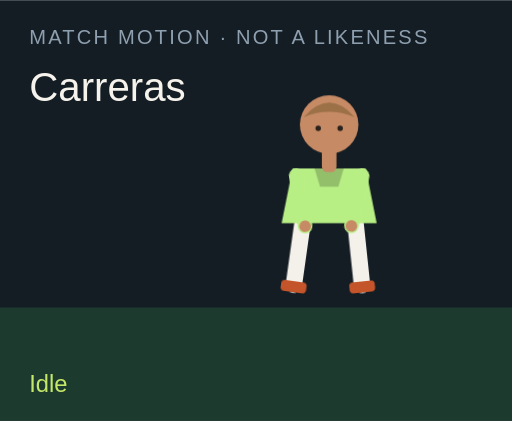
t = 0.00 s
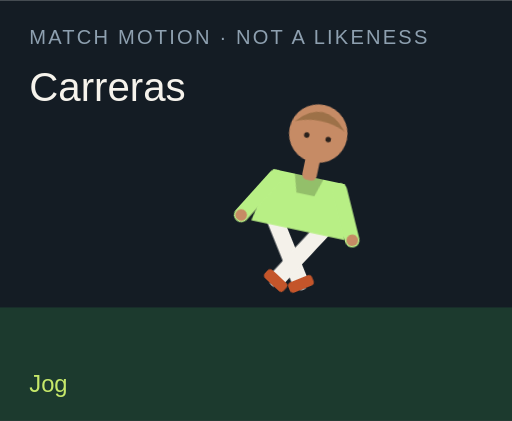
t = 1.50 s
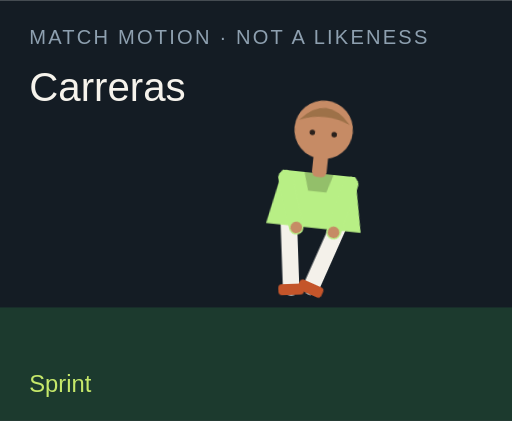
t = 3.00 s
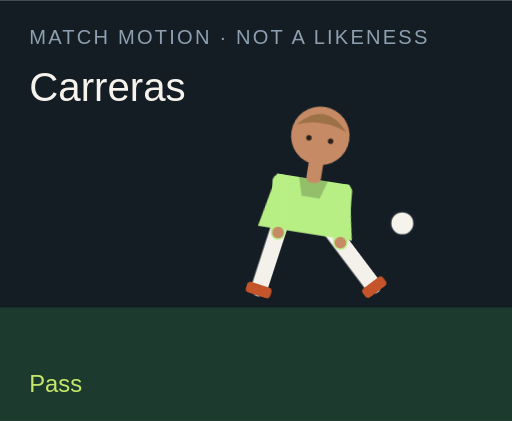
t = 4.50 s
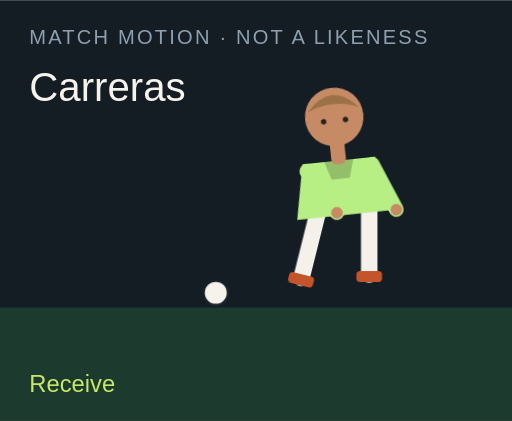
t = 6.00 s
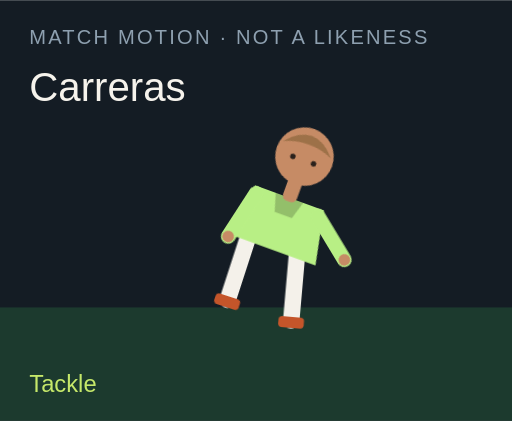
t = 7.50 s

The animated SVG that drew these frames (rendered in a browser with its animation timeline set to each time). Animation: 18 CSS @keyframes rules; one cycle of 9.00 s, repeats indefinitely.

<?xml version="1.0" encoding="UTF-8"?>
<svg xmlns="http://www.w3.org/2000/svg" viewBox="0 0 280 230" role="img">
  <style>@media (prefers-reduced-motion: reduce){animate,animateTransform{display:none}}</style>
  <rect width="280" height="230" fill="#141c24"/>
  <rect y="168" width="280" height="62" fill="#1c3a2e"/>
  <text x="16" y="24" fill="#8ea0b0" font-family="Arial,sans-serif" font-size="11" letter-spacing="1.2">MATCH MOTION · NOT A LIKENESS</text>
  <text x="16" y="55" fill="#f6f3ec" font-family="Impact,sans-serif" font-size="22">Carreras</text>
  <circle r="7" fill="#f6f3ec" stroke="#172028" stroke-width="2" id="motion-2550" cx="150" cy="160" opacity="0">
    
    
    
  </circle>
  <g transform="translate(132 40)">
    <g id="motion-2572" transform="rotate(0 48 90)">
      
      <g id="motion-2574" transform="translate(0 0)">
        
        <g transform="translate(34 78)"><g id="motion-2576" transform="rotate(8)"><path d="M0 0 V38" stroke="#f4f1ea" stroke-width="9" stroke-linecap="round"/><rect x="-7" y="36" width="14" height="6" rx="2" fill="#c4552a"/></g></g>
        <g transform="translate(62 78)"><g id="motion-2578" transform="rotate(-6)"><path d="M0 0 V38" stroke="#f4f1ea" stroke-width="9" stroke-linecap="round"/><rect x="-7" y="36" width="14" height="6" rx="2" fill="#c4552a"/></g></g>
        <path d="M28 52 h40 l6 30 H22 Z" fill="#b8ef85"/>
        <path d="M40 52 h16 l-3 10 H43 Z" fill="#000" opacity=".2"/>
        <g transform="translate(30 56)"><g id="motion-2580" transform="rotate(-10)"><path d="M0 0 V28" stroke="#b8ef85" stroke-width="8" stroke-linecap="round"/><circle cx="0" cy="28" r="3.2" fill="#c68b65"/></g></g>
        <g transform="translate(66 56)"><g id="motion-2582" transform="rotate(12)"><path d="M0 0 V28" stroke="#b8ef85" stroke-width="8" stroke-linecap="round"/><circle cx="0" cy="28" r="3.2" fill="#c68b65"/></g></g>
        <rect x="44" y="40" width="8" height="14" rx="3" fill="#c68b65"/>
        <circle cx="48" cy="28" r="16" fill="#c68b65"/>
        <path d="M34 24 Q48 8 62 24 Q48 18 34 24" fill="#9d7148"/>
        <circle cx="42" cy="30" r="1.5" fill="#2a211c"/><circle cx="54" cy="30" r="1.5" fill="#2a211c"/>
      </g>
    </g>
  </g>
  <text x="16" y="214" fill="#c6e86a" font-family="Arial,sans-serif" font-size="13" opacity="1" id="motion-2554">Idle</text><text x="16" y="214" fill="#c6e86a" font-family="Arial,sans-serif" font-size="13" opacity="0" id="motion-2556">Jog</text><text x="16" y="214" fill="#c6e86a" font-family="Arial,sans-serif" font-size="13" opacity="0" id="motion-2558">Sprint</text><text x="16" y="214" fill="#c6e86a" font-family="Arial,sans-serif" font-size="13" opacity="0" id="motion-2560">Dribble</text><text x="16" y="214" fill="#c6e86a" font-family="Arial,sans-serif" font-size="13" opacity="0" id="motion-2562">Pass</text><text x="16" y="214" fill="#c6e86a" font-family="Arial,sans-serif" font-size="13" opacity="0" id="motion-2564">Shoot</text><text x="16" y="214" fill="#c6e86a" font-family="Arial,sans-serif" font-size="13" opacity="0" id="motion-2566">Receive</text><text x="16" y="214" fill="#c6e86a" font-family="Arial,sans-serif" font-size="13" opacity="0" id="motion-2568">Tackle</text><text x="16" y="214" fill="#c6e86a" font-family="Arial,sans-serif" font-size="13" opacity="0" id="motion-2570">Point</text>
<style>@keyframes track-2551{0%{cx:150px}11.1%{cx:156px}22.2%{cx:164px}33.300000000000004%{cx:142px}44.4%{cx:190px}55.60000000000001%{cx:250px}66.7%{cx:118px}77.8%{cx:150px}88.9%{cx:150px}100%{cx:150px}}@keyframes track-2552{0%{cy:160px}11.1%{cy:158px}22.2%{cy:154px}33.300000000000004%{cy:156px}44.4%{cy:148px}55.60000000000001%{cy:96px}66.7%{cy:160px}77.8%{cy:160px}88.9%{cy:160px}100%{cy:160px}}@keyframes track-2553{0%{opacity:0}11.1%{opacity:0}22.2%{opacity:0}33.300000000000004%{opacity:1}44.4%{opacity:1}55.60000000000001%{opacity:1}66.7%{opacity:1}77.8%{opacity:0}88.9%{opacity:0}100%{opacity:0}}@keyframes track-2555{0%{opacity:1}11.1%{opacity:0}22.2%{opacity:0}33.300000000000004%{opacity:0}44.4%{opacity:0}55.60000000000001%{opacity:0}66.7%{opacity:0}77.8%{opacity:0}88.9%{opacity:0}100%{opacity:1}}@keyframes track-2557{0%{opacity:0}11.1%{opacity:1}22.2%{opacity:0}33.300000000000004%{opacity:0}44.4%{opacity:0}55.60000000000001%{opacity:0}66.7%{opacity:0}77.8%{opacity:0}88.9%{opacity:0}100%{opacity:0}}@keyframes track-2559{0%{opacity:0}11.1%{opacity:0}22.2%{opacity:1}33.300000000000004%{opacity:0}44.4%{opacity:0}55.60000000000001%{opacity:0}66.7%{opacity:0}77.8%{opacity:0}88.9%{opacity:0}100%{opacity:0}}@keyframes track-2561{0%{opacity:0}11.1%{opacity:0}22.2%{opacity:0}33.300000000000004%{opacity:1}44.4%{opacity:0}55.60000000000001%{opacity:0}66.7%{opacity:0}77.8%{opacity:0}88.9%{opacity:0}100%{opacity:0}}@keyframes track-2563{0%{opacity:0}11.1%{opacity:0}22.2%{opacity:0}33.300000000000004%{opacity:0}44.4%{opacity:1}55.60000000000001%{opacity:0}66.7%{opacity:0}77.8%{opacity:0}88.9%{opacity:0}100%{opacity:0}}@keyframes track-2565{0%{opacity:0}11.1%{opacity:0}22.2%{opacity:0}33.300000000000004%{opacity:0}44.4%{opacity:0}55.60000000000001%{opacity:1}66.7%{opacity:0}77.8%{opacity:0}88.9%{opacity:0}100%{opacity:0}}@keyframes track-2567{0%{opacity:0}11.1%{opacity:0}22.2%{opacity:0}33.300000000000004%{opacity:0}44.4%{opacity:0}55.60000000000001%{opacity:0}66.7%{opacity:1}77.8%{opacity:0}88.9%{opacity:0}100%{opacity:0}}@keyframes track-2569{0%{opacity:0}11.1%{opacity:0}22.2%{opacity:0}33.300000000000004%{opacity:0}44.4%{opacity:0}55.60000000000001%{opacity:0}66.7%{opacity:0}77.8%{opacity:1}88.9%{opacity:0}100%{opacity:0}}@keyframes track-2571{0%{opacity:0}11.1%{opacity:0}22.2%{opacity:0}33.300000000000004%{opacity:0}44.4%{opacity:0}55.60000000000001%{opacity:0}66.7%{opacity:0}77.8%{opacity:0}88.9%{opacity:1}100%{opacity:0}}@keyframes track-2573{0%{transform:rotate(0deg)}11.1%{transform:rotate(8deg)}22.2%{transform:rotate(16deg)}33.300000000000004%{transform:rotate(6deg)}44.4%{transform:rotate(4deg)}55.60000000000001%{transform:rotate(14deg)}66.7%{transform:rotate(-6deg)}77.8%{transform:rotate(34deg)}88.9%{transform:rotate(6deg)}100%{transform:rotate(0deg)}}@keyframes track-2575{0%{transform:translate(0px,0px)}11.1%{transform:translate(0px,-3px)}22.2%{transform:translate(0px,-6px)}33.300000000000004%{transform:translate(0px,-2px)}44.4%{transform:translate(0px,2px)}55.60000000000001%{transform:translate(0px,-4px)}66.7%{transform:translate(0px,1px)}77.8%{transform:translate(0px,10px)}88.9%{transform:translate(0px,-4px)}100%{transform:translate(0px,0px)}}@keyframes track-2577{0%{transform:rotate(8deg)}11.1%{transform:rotate(-26deg)}22.2%{transform:rotate(-42deg)}33.300000000000004%{transform:rotate(-8deg)}44.4%{transform:rotate(6deg)}55.60000000000001%{transform:rotate(12deg)}66.7%{transform:rotate(20deg)}77.8%{transform:rotate(-8deg)}88.9%{transform:rotate(4deg)}100%{transform:rotate(8deg)}}@keyframes track-2579{0%{transform:rotate(-6deg)}11.1%{transform:rotate(24deg)}22.2%{transform:rotate(38deg)}33.300000000000004%{transform:rotate(18deg)}44.4%{transform:rotate(-38deg)}55.60000000000001%{transform:rotate(-54deg)}66.7%{transform:rotate(6deg)}77.8%{transform:rotate(-22deg)}88.9%{transform:rotate(-8deg)}100%{transform:rotate(-6deg)}}@keyframes track-2581{0%{transform:rotate(-10deg)}11.1%{transform:rotate(24deg)}22.2%{transform:rotate(36deg)}33.300000000000004%{transform:rotate(-18deg)}44.4%{transform:rotate(10deg)}55.60000000000001%{transform:rotate(-24deg)}66.7%{transform:rotate(-30deg)}77.8%{transform:rotate(12deg)}88.9%{transform:rotate(14deg)}100%{transform:rotate(-10deg)}}@keyframes track-2583{0%{transform:rotate(12deg)}11.1%{transform:rotate(-20deg)}22.2%{transform:rotate(-32deg)}33.300000000000004%{transform:rotate(14deg)}44.4%{transform:rotate(-26deg)}55.60000000000001%{transform:rotate(18deg)}66.7%{transform:rotate(-22deg)}77.8%{transform:rotate(-6deg)}88.9%{transform:rotate(-96deg)}100%{transform:rotate(12deg)}}@media(prefers-reduced-motion:no-preference){#motion-2550{animation:track-2551 9s linear infinite both,track-2552 9s linear infinite both,track-2553 9s steps(1,end) infinite both}#motion-2554{animation:track-2555 9s steps(1,end) infinite both}#motion-2556{animation:track-2557 9s steps(1,end) infinite both}#motion-2558{animation:track-2559 9s steps(1,end) infinite both}#motion-2560{animation:track-2561 9s steps(1,end) infinite both}#motion-2562{animation:track-2563 9s steps(1,end) infinite both}#motion-2564{animation:track-2565 9s steps(1,end) infinite both}#motion-2566{animation:track-2567 9s steps(1,end) infinite both}#motion-2568{animation:track-2569 9s steps(1,end) infinite both}#motion-2570{animation:track-2571 9s steps(1,end) infinite both}#motion-2572{animation:track-2573 9s linear infinite both}#motion-2574{animation:track-2575 9s linear infinite both}#motion-2576{animation:track-2577 9s linear infinite both}#motion-2578{animation:track-2579 9s linear infinite both}#motion-2580{animation:track-2581 9s linear infinite both}#motion-2582{animation:track-2583 9s linear infinite both}}</style></svg>
